Run: headless pygame with SDL's dummy video driver; simulated clock (each Clock.tick advances the game by its frame time, no real sleeping); random seed 0; keys injected as events and as key.get_pressed() state; no mouse input.
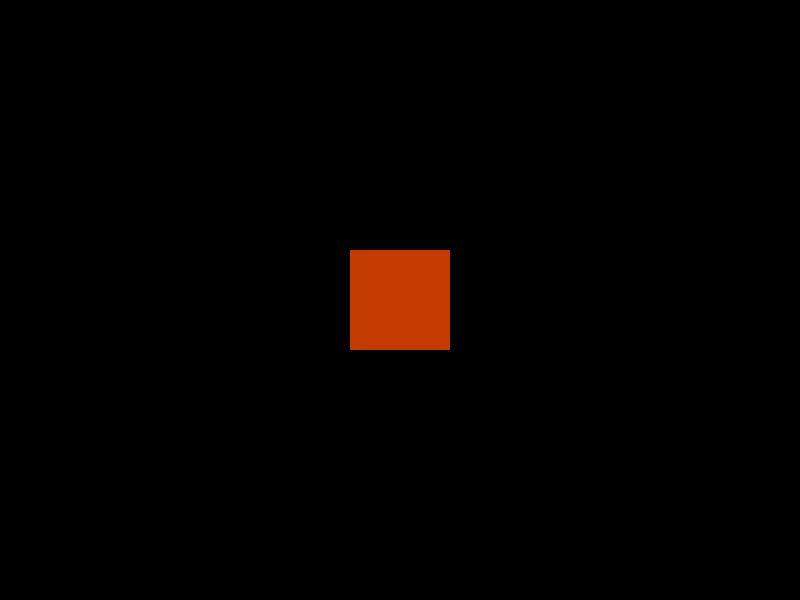
Frame 1 of 4 · flips 1–60 · no input
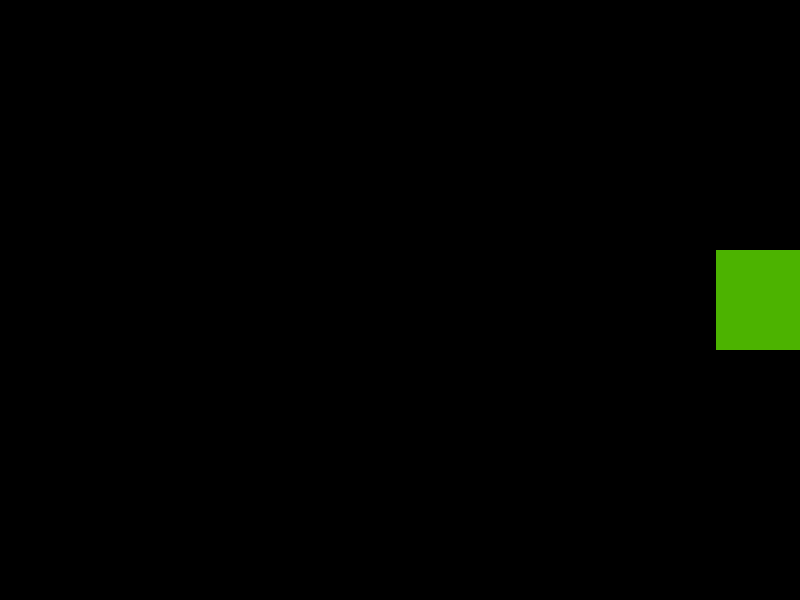
Frame 2 of 4 · flips 61–180 · tapped SPACE, RETURN · held RIGHT (→), D
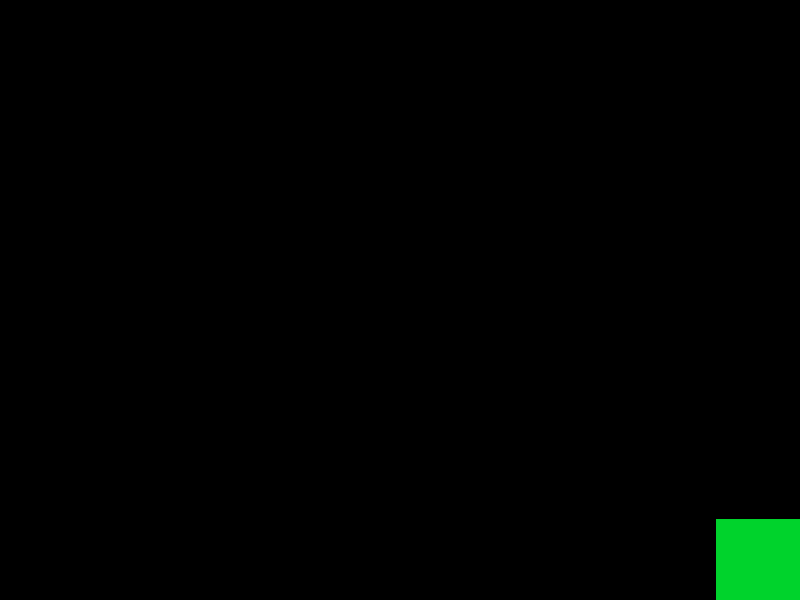
Frame 3 of 4 · flips 181–300 · held DOWN (↓), S
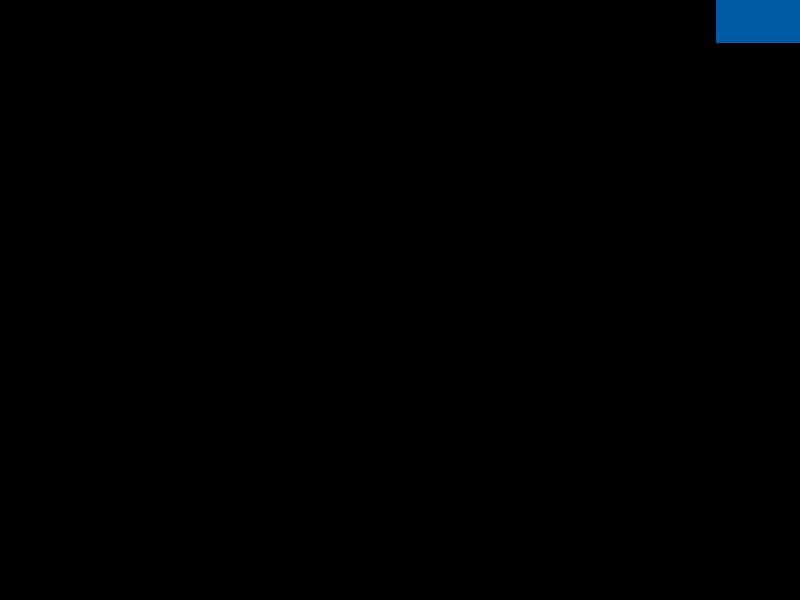
Frame 4 of 4 · flips 301–420 · held LEFT (←), A, UP (↑), W

The pygame program that drew these frames:

# ======================================================================================
# Esse é igual ao ProgramaPygame01 com tentativa de mover o retangulo e testar a colisao
# ======================================================================================

import pygame
import os #para limpar saida

pygame.init()

class Retangulo(): # nesse programa, ainda se diferencia retangulo de outras
                   # entidades que aparecerao na tela.
                   
    def __init__(self,cor,x_TopEsquerdo,y_TopEsquerdo,largura,altura):
        self.cor = cor #RGB(255,255,255)
        self.estadoCor = 1
        self.x = x_TopEsquerdo
        self.y = y_TopEsquerdo
        self.largura = largura
        self.altura = altura
        self.velX = 0
        self.velY = 0

    def colorindo(self):
        r=self.cor[0]
        g=self.cor[1]
        b=self.cor[2]
        if r+g!=255 and g+b!=255 and r+b!=255:
            r,g,b = 255,0,0
            
        if self.estadoCor==1:
            r -= 1
            g += 1
            if r <= 0:
                self.estadoCor = 2
                
        elif self.estadoCor == 2:
            g -= 1
            b += 1
            if g<= 0:
                self.estadoCor = 3
        else:
            b -= 1
            r += 1
            if b <= 0 :
                self.estadoCor = 1
                
        self.cor = (r,g,b)

    def moveHorizontal(self):
        self.x += self.velX

    def moveVertical(self):
        self.y += self.velY

    def Move(self, up=False, down=False, left=False, right=False):
        if right:
            self.velX += 1
            if self.velX > 5:
                self.velX = 5
        if left:
            self.velX -= 1
            if self.velX < -5:
                self.velX = -5
            
        if down:
            self.velY += 1
            if self.velY > 5:
                self.velY = 5
        if up:
            self.velY -= 1
            if self.velY < -5:
                self.velY = -5
            
        print(self.velX,self.velY)
                
        self.moveHorizontal()
        self.moveVertical()


class Janela():
    def __init__(self, titulo, largura = 800, altura = 600):#deveria ter cor, mas o fill nao funciona
        self.largura = largura
        self.altura = altura
        #self.cor = (255,255,255)
        self.titulo = titulo
        #self.janela = pygame.display.set_mode((self.largura, self.altura))
        #pygame.display.set_caption(self.titulo)



def ColisaoHorizontal(limiteLeft,limiteRight,obj):
    if obj.x <= limiteLeft:
        return True
    elif obj.x + obj.largura >= limiteRight:
        return True
    else:
        return False

def ColisaoVertical(limiteUp,limiteDown,obj):
    if obj.y <= limiteUp:
        return True
    elif obj.y + obj.altura >= limiteDown:
        return True
    else:
        return False

def TeveColisao(limiteUp,limiteDown,limiteLeft,limiteRight,obj):
    if ColisaoHorizontal(limiteLeft,limiteRight,obj):
        obj.velX = -1 * obj.velX
    if ColisaoVertical(limiteUp,limiteDown,obj):
        obj.velY = -1 * obj.velY


def DesenharRetangulo(surface,obj_Retangulo):
    pygame.draw.rect(surface,obj_Retangulo.cor,\
    [obj_Retangulo.x,obj_Retangulo.y,obj_Retangulo.largura,obj_Retangulo.altura])

def IniciarJanela(obj_Janela):
    janelaW = pygame.display.set_mode((obj_Janela.largura, obj_Janela.altura))
    pygame.display.set_caption(obj_Janela.titulo)
    return janelaW
    
def main():
    gameExit = False
    clock = pygame.time.Clock()
    janela = Janela("Programa 03 PyGame - Retangulo com Colisão")
    retangulo = Retangulo((255,255,255),350,250,100,100)
    while not gameExit:
        keys = pygame.key.get_pressed()
        if keys[pygame.K_UP]:
            retangulo.Move(up=True)
        if keys[pygame.K_DOWN]:
            retangulo.Move(down=True)
        if keys[pygame.K_LEFT]:
            retangulo.Move(left=True)
        if keys[pygame.K_RIGHT]:
            retangulo.Move(right=True)
        retangulo.Move()
        DesenharRetangulo(IniciarJanela(janela),retangulo)
        clock.tick(60)
        pygame.display.update()

        TeveColisao(0,600,0,800,retangulo)

        retangulo.moveHorizontal()
        retangulo.moveVertical()
            
        retangulo.colorindo()
        for event in pygame.event.get():
            if event.type == pygame.QUIT:
                gameExit = True

print(main())
